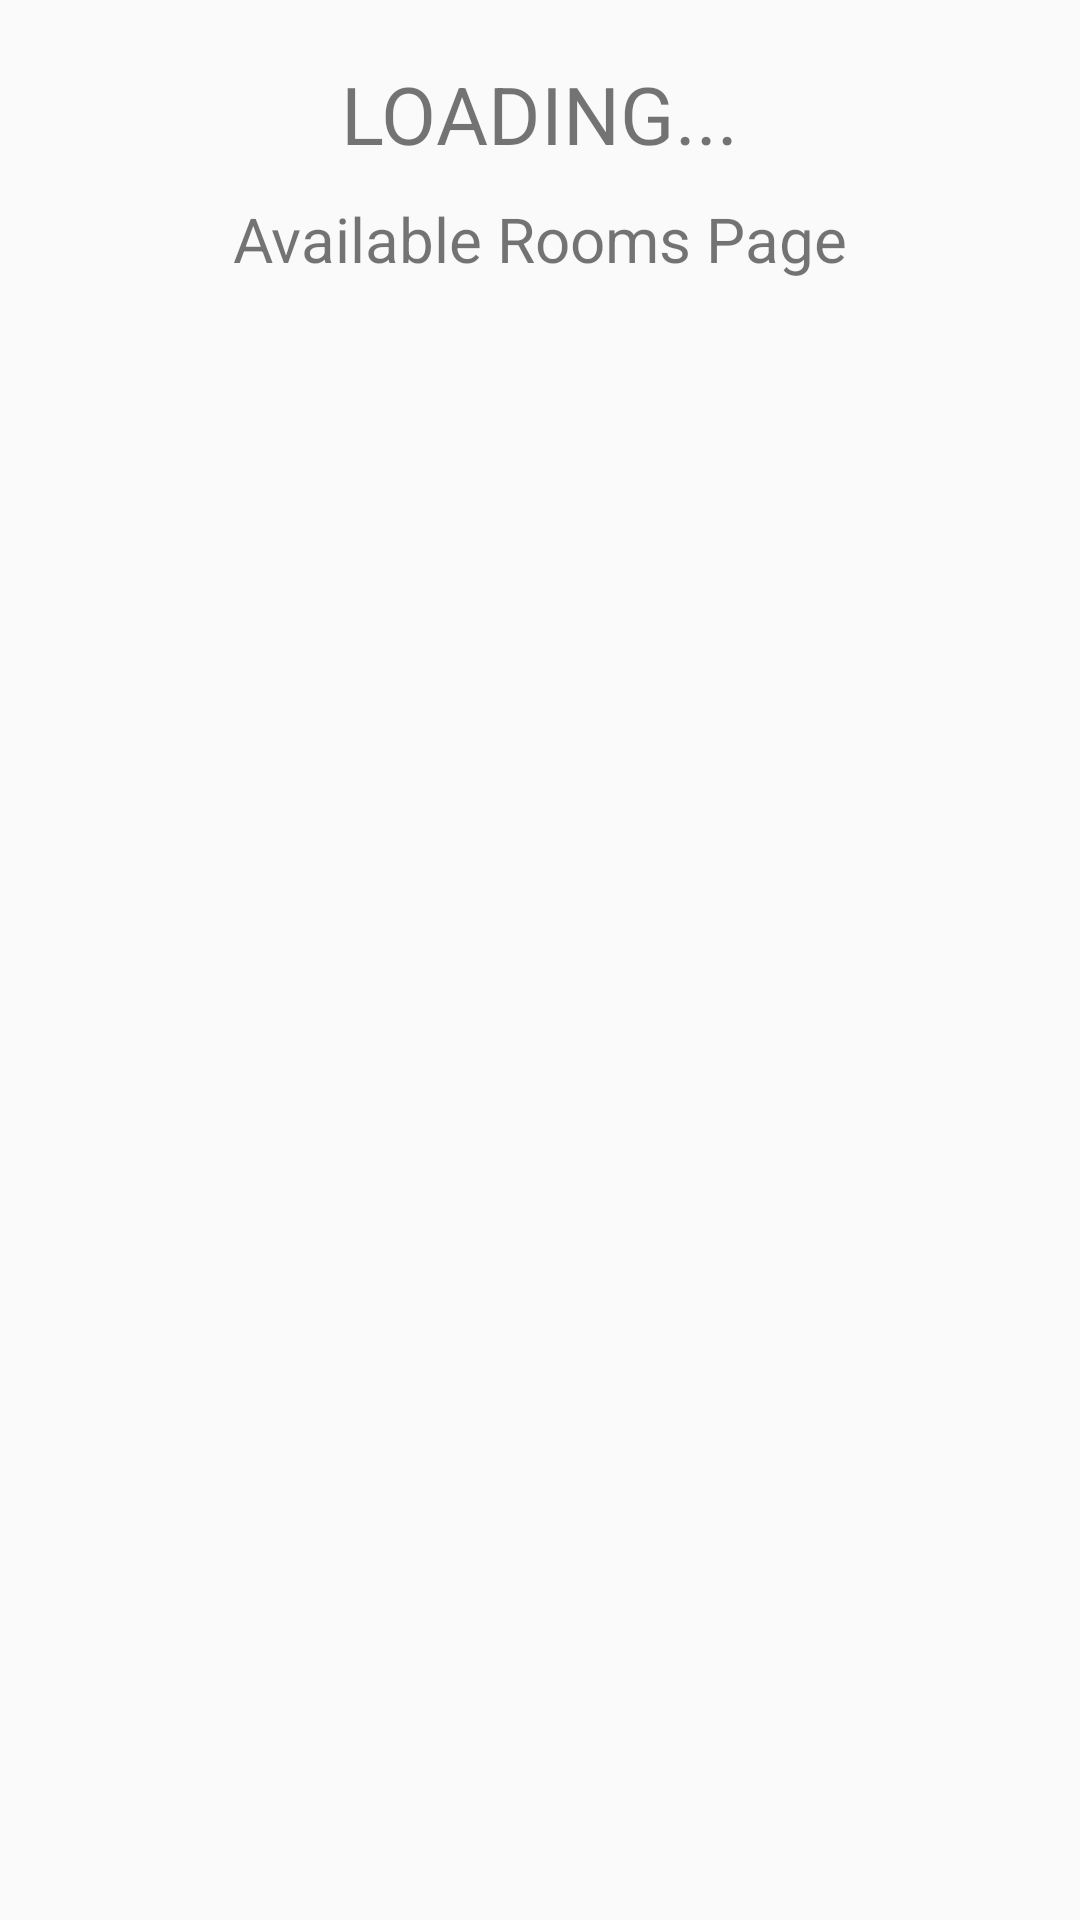

Produce the Android XML layout that renders to this screen, including the resource entries it uses.
<!-- AndroidManifest.xml: application theme AppTheme -->
<!-- res/layout/available_room.xml -->
<?xml version="1.0" encoding="utf-8"?>
<LinearLayout xmlns:android="http://schemas.android.com/apk/res/android"
    android:layout_width="match_parent"
    android:layout_height="match_parent"
    android:orientation="vertical">

    <TextView
        android:id="@+id/textView1"
        android:layout_width="wrap_content"
        android:layout_height="wrap_content"
        android:layout_gravity="center_horizontal"
        android:layout_marginTop="20dp"
        android:textSize="13pt"
        android:text="LOADING..." />

    <TextView
        android:id="@+id/textView2"
        android:layout_width="wrap_content"
        android:layout_height="wrap_content"
        android:layout_gravity="center_horizontal"
        android:layout_marginTop="10dp"
        android:textSize="10pt"
        android:text="Available Rooms Page" />

</LinearLayout>
<!-- resources referenced by this layout -->
<resources>
  <style name="AppTheme" parent="Theme.AppCompat.Light.DarkActionBar">
          
          <item name="colorPrimary">@color/Headerandbutton</item>
          <item name="colorAccent">@color/onfocus</item>
      </style>
  <color name="Headerandbutton">#3700B3</color>
  <color name="onfocus">#e86f24</color>
</resources>
